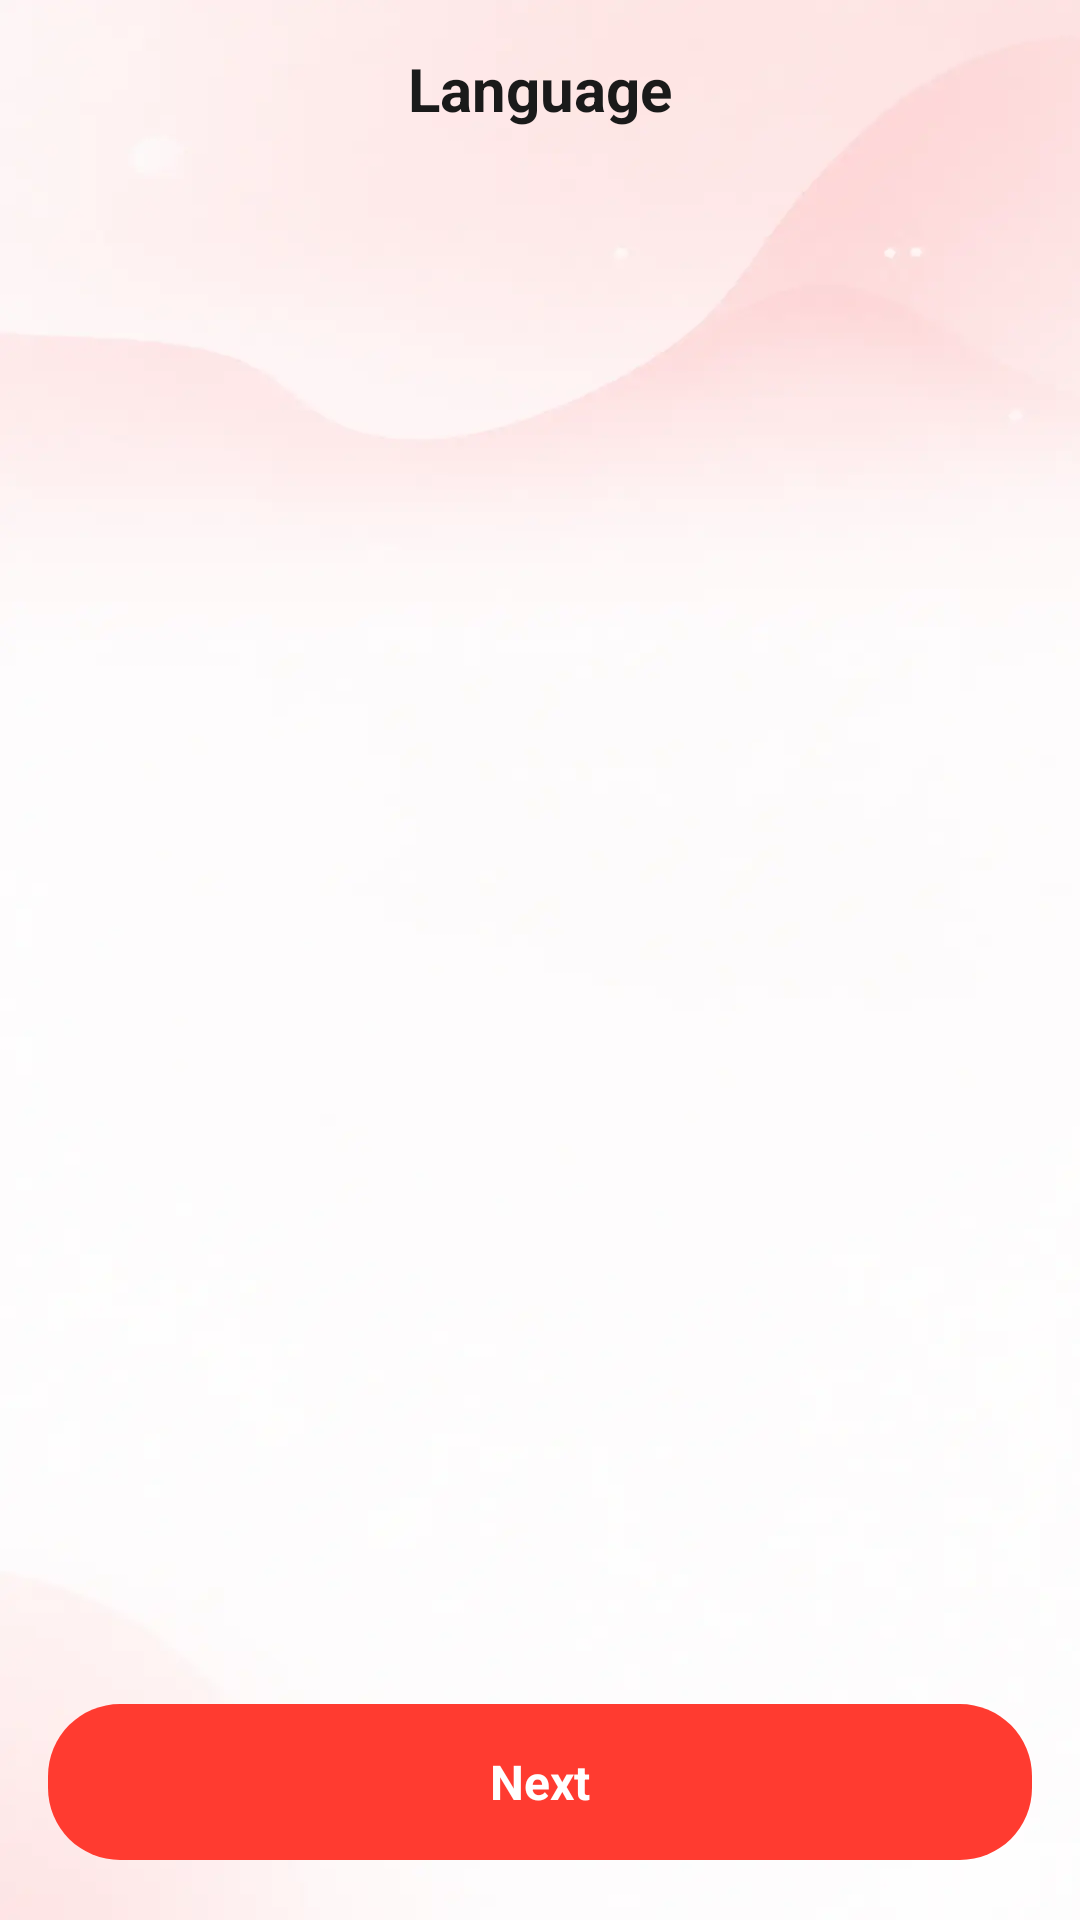

Produce the Android XML layout that renders to this screen, including the resource entries it uses.
<!-- AndroidManifest.xml: activity theme Theme.CamPdf -->
<!-- res/layout/activity_sp_guide_language.xml -->
<?xml version="1.0" encoding="utf-8"?>
<androidx.constraintlayout.widget.ConstraintLayout xmlns:android="http://schemas.android.com/apk/res/android"
    xmlns:app="http://schemas.android.com/apk/res-auto"
    xmlns:tools="http://schemas.android.com/tools"
    android:id="@+id/guide_language_root"
    android:layout_width="match_parent"
    android:layout_height="match_parent"
    android:background="@drawable/bg"
    tools:context=".guide.SpGuideLanguageActivity">

    <TextView
        android:id="@+id/tv_title"
        android:layout_width="0dp"
        android:layout_height="wrap_content"
        android:layout_marginHorizontal="@dimen/home_page_padding"
        android:layout_marginTop="16dp"
        android:gravity="center"
        android:text="@string/settings_language"
        android:textColor="@color/text_primary"
        android:textSize="20sp"
        android:textStyle="bold"
        app:layout_constraintEnd_toEndOf="parent"
        app:layout_constraintStart_toStartOf="parent"
        app:layout_constraintTop_toTopOf="parent" />

    <androidx.recyclerview.widget.RecyclerView
        android:id="@+id/rv_languages"
        android:layout_width="0dp"
        android:layout_height="0dp"
        android:clipToPadding="false"
        android:paddingHorizontal="@dimen/home_page_padding"
        android:paddingTop="16dp"
        android:paddingBottom="12dp"
        app:layout_constraintBottom_toTopOf="@id/ad_layout"
        app:layout_constraintEnd_toEndOf="parent"
        app:layout_constraintStart_toStartOf="parent"
        app:layout_constraintTop_toBottomOf="@id/tv_title"
        tools:listitem="@layout/item_cam_language" />

    <FrameLayout
        android:id="@+id/ad_layout"
        android:layout_width="0dp"
        android:layout_height="wrap_content"
        android:layout_marginHorizontal="@dimen/home_page_padding"
        android:layout_marginBottom="12dp"
        app:layout_constraintBottom_toTopOf="@id/tv_next"
        app:layout_constraintEnd_toEndOf="parent"
        app:layout_constraintStart_toStartOf="parent" />

    <TextView
        android:id="@+id/tv_next"
        android:layout_width="0dp"
        android:layout_height="52dp"
        android:layout_marginHorizontal="@dimen/home_page_padding"
        android:layout_marginBottom="20dp"
        android:background="@drawable/cam_btn_primary"
        android:gravity="center"
        android:text="@string/guide_next"
        android:textColor="@color/white"
        android:textSize="16sp"
        android:textStyle="bold"
        app:layout_constraintBottom_toBottomOf="parent"
        app:layout_constraintEnd_toEndOf="parent"
        app:layout_constraintStart_toStartOf="parent" />

</androidx.constraintlayout.widget.ConstraintLayout>
<!-- res/layout/item_cam_language.xml (included above) -->
<?xml version="1.0" encoding="utf-8"?>
<LinearLayout xmlns:android="http://schemas.android.com/apk/res/android"
    xmlns:tools="http://schemas.android.com/tools"
    android:layout_width="match_parent"
    android:layout_height="wrap_content"
    android:layout_marginBottom="12dp"
    android:background="@drawable/cam_card_bg"
    android:elevation="1dp"
    android:gravity="center_vertical"
    android:orientation="horizontal"
    android:paddingHorizontal="18dp"
    android:paddingVertical="16dp">

    <TextView
        android:id="@+id/tv_language"
        android:layout_width="0dp"
        android:layout_height="wrap_content"
        android:layout_weight="1"
        android:textColor="@color/text_primary"
        android:textSize="16sp"
        tools:text="English" />

    <ImageView
        android:id="@+id/iv_check"
        android:layout_width="wrap_content"
        android:layout_height="wrap_content"
        android:contentDescription="@null"
        android:src="@drawable/ic_language_unselected" />

</LinearLayout>
<!-- resources referenced by this layout -->
<resources>
  <color name="text_primary">#FF1A1A1A</color>
  <color name="white">#FFFFFFFF</color>
  <dimen name="home_page_padding">16dp</dimen>
  <!-- drawable bg: webp bitmap (drawable-xxhdpi, 8120 bytes) -->
  <!-- drawable cam_btn_primary (drawable) -->
  <?xml version="1.0" encoding="utf-8"?>
  <shape xmlns:android="http://schemas.android.com/apk/res/android"
      android:shape="rectangle">
      <solid android:color="@color/cam_accent" />
      <corners android:radius="24dp" />
  </shape>
  <!-- drawable cam_card_bg (drawable) -->
  <?xml version="1.0" encoding="utf-8"?>
  <shape xmlns:android="http://schemas.android.com/apk/res/android"
      android:shape="rectangle">
      <solid android:color="@color/white" />
      <corners android:radius="@dimen/home_card_radius" />
  </shape>
  <!-- drawable ic_language_unselected: png bitmap (drawable-xxhdpi, 2407 bytes) -->
  <string name="guide_next">Next</string>
  <string name="settings_language">Language</string>
  <style name="Theme.CamPdf" parent="Base.Theme.CamPdf" />
  <color name="cam_accent">#FFFF3B30</color>
  <dimen name="home_card_radius">16dp</dimen>
  <style name="Base.Theme.CamPdf" parent="Theme.Material3.Light.NoActionBar">
          
          <item name="android:windowAnimationStyle">@style/CamWindow.NoFlash</item>
          <item name="android:statusBarColor">@android:color/transparent</item>
          <item name="android:navigationBarColor">@android:color/transparent</item>
      </style>
  <style name="CamWindow.NoFlash" parent="@android:style/Animation.Activity">
          <item name="android:activityOpenEnterAnimation">@anim/none</item>
          <item name="android:activityOpenExitAnimation">@anim/none</item>
          <item name="android:activityCloseEnterAnimation">@anim/none</item>
          <item name="android:activityCloseExitAnimation">@anim/none</item>
      </style>
</resources>
